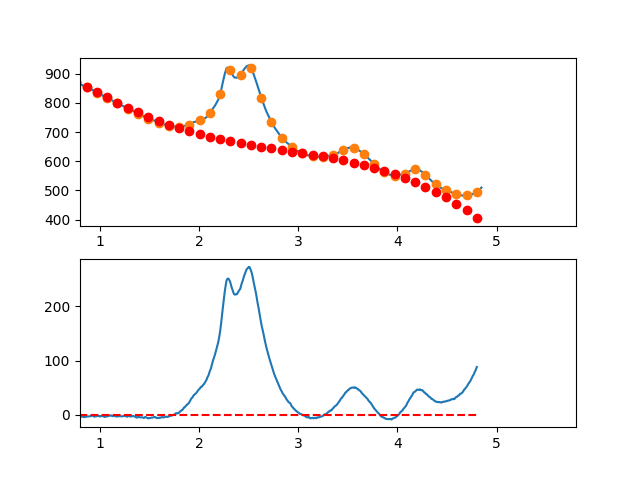

The file beside this chart, header and first rows:
3.497376620970942263e-01, -5.375736602317715551e+00
3.549127125818158923e-01, -3.519901241755405863e+00
3.600877630665375029e-01, -3.358810273421227066e+00
3.652628135512591134e-01, -2.724258385269877181e+00
3.704378640359806685e-01, -2.221040265253805046e+00
3.756129145207023345e-01, -1.609950601326772812e+00
3.807879650054239451e-01, -1.166784081442301613e+00
3.859630154901455557e-01, -1.460335393553691574e+00
3.911380659748671662e-01, -3.749399225614752140e+00
3.963131164595887768e-01, -3.875770265578921681e+00
4.014881669443103873e-01, -1.958243201399682221e+00
4.066632174290319424e-01, 3.623872789697770713e-01
4.118382679137536084e-01, 2.093264875757085974e-01
4.170133183984752190e-01, -1.046220263535701633e+00
4.221883688831968295e-01, 2.269523376827464745e-01
4.273634193679184401e-01, -1.374950396722852020e+00
4.325384698526400507e-01, -4.057231547060382582e-01
4.377135203373616612e-01, 1.238839375779775764e+00
4.428885708220832718e-01, 1.353942506781436350e+00
4.480636213068048823e-01, 5.377915503449912649e-01
4.532386717915264929e-01, 2.206591818517154024e+00
4.584137222762481034e-01, 3.665548623344193402e+00
4.635887727609697140e-01, 4.131867276872981165e+00
4.687638232456912690e-01, 4.106753091149812462e+00
4.739388737304129906e-01, 4.130411378221424457e+00
4.791139242151345456e-01, 3.612047450134014070e+00
4.842889746998561562e-01, 3.170866618934269354e+00
4.894640251845778223e-01, 4.041074196668546392e+00
4.946390756692994328e-01, 3.947875495383755151e+00
4.998141261540209879e-01, 3.921475827125732394e+00
5.049891766387426539e-01, 5.341080503941611823e+00
5.101642271234642090e-01, 4.328894837877669488e+00
5.153392776081858750e-01, 3.899124140980234188e+00
5.205143280929074301e-01, 4.745973725296039447e+00
5.256893785776289851e-01, 4.932648902871733299e+00
5.308644290623507622e-01, 6.277354985753277106e+00
5.360394795470723173e-01, 6.069297285988000112e+00
5.412145300317938723e-01, 4.965681115621578101e+00
5.463895805165155384e-01, 5.339711786701172969e+00
5.515646310012372044e-01, 6.501594611272707880e+00
5.567396814859587595e-01, 7.258534901383313809e+00
5.619147319706804256e-01, 4.476948130978826157e+00
5.670897824554018696e-01, 1.072090421603661525e+00
5.722648329401235356e-01, 1.149428056702276990e+00
5.774398834248452017e-01, 1.855427319719751722e+00
5.826149339095667568e-01, 2.617554494099067597e+00
5.877899843942884228e-01, 3.430275863285828564e+00
5.929650348790099779e-01, 3.733057710723528544e+00
5.981400853637316439e-01, 2.024366319856994778e+00
6.033151358484533100e-01, 1.800667974130078619e+00
6.084901863331748650e-01, 1.879428956987339916e+00
6.136652368178964201e-01, 2.421115551873526783e+00
6.188402873026181972e-01, 1.742194042232199536e+00
6.240153377873396412e-01, 4.091307115083964163e-01
6.291903882720613073e-01, -2.446081568542695095e-01
6.343654387567828623e-01, -7.785562794110774121e-01
6.395404892415045284e-01, -1.137247372717638427e+00
6.447155397262261944e-01, -5.782151533296655543e-01
6.498905902109477495e-01, 1.289006662197152764e+00
6.550656406956693045e-01, -2.111564269307564246e-02
6.602406911803910816e-01, -9.521157845555308086e-01
... 809 more rows
